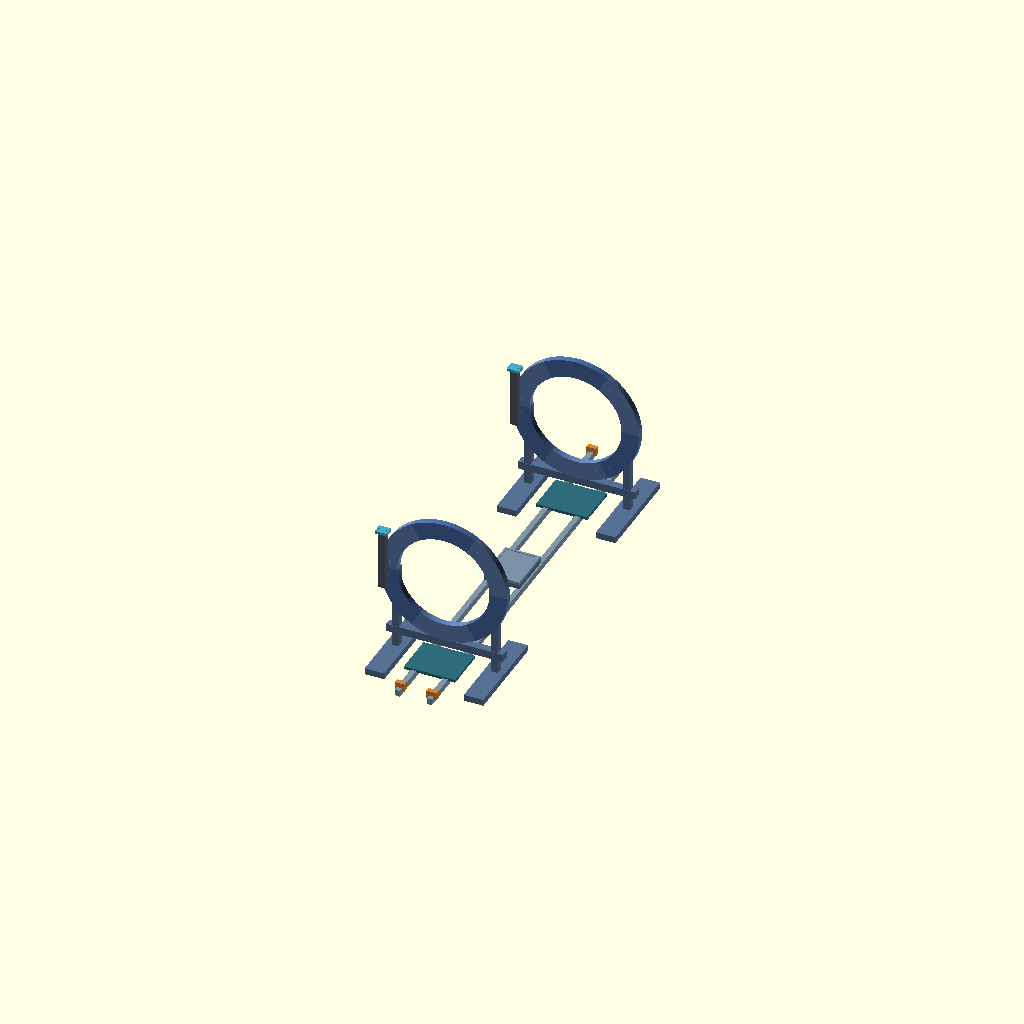
Cell 1: the model at its default parameters.
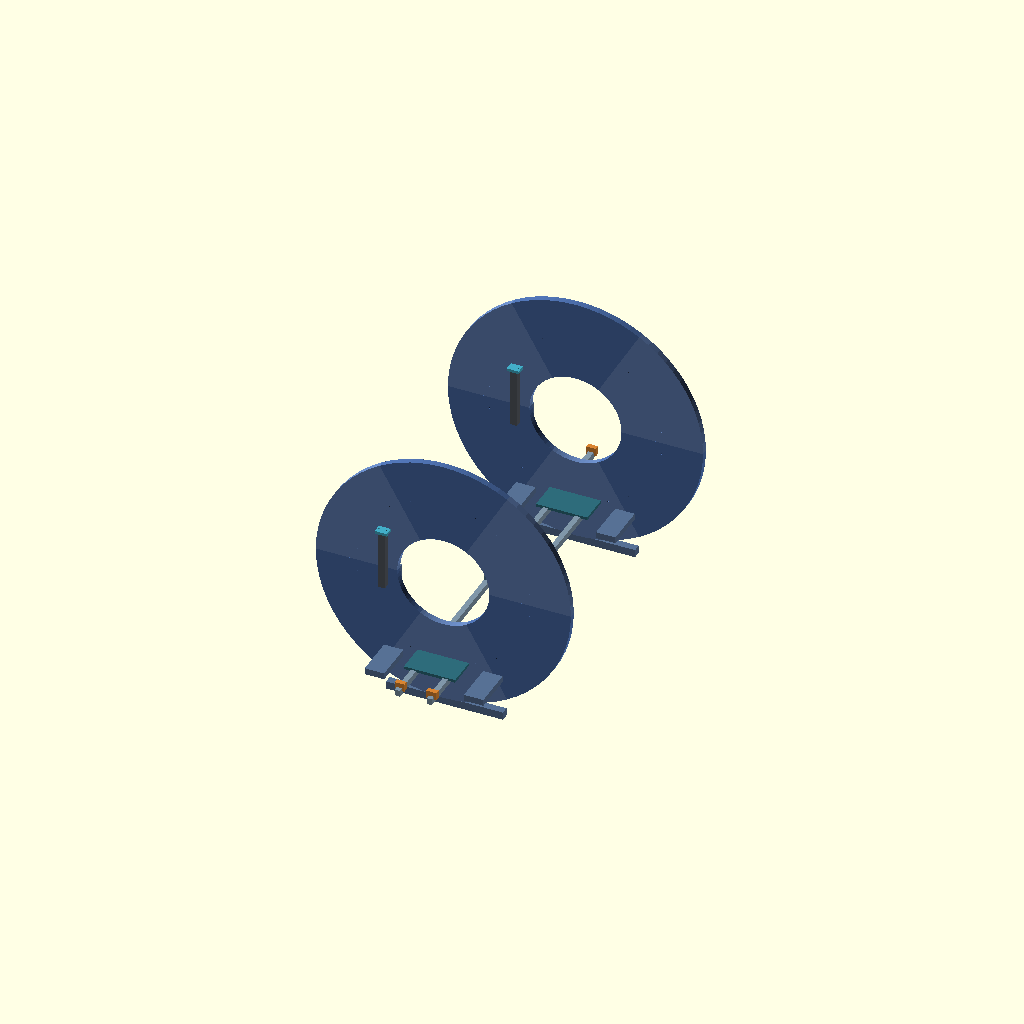
Cell 2: outer_d = 720 (everything else at default).
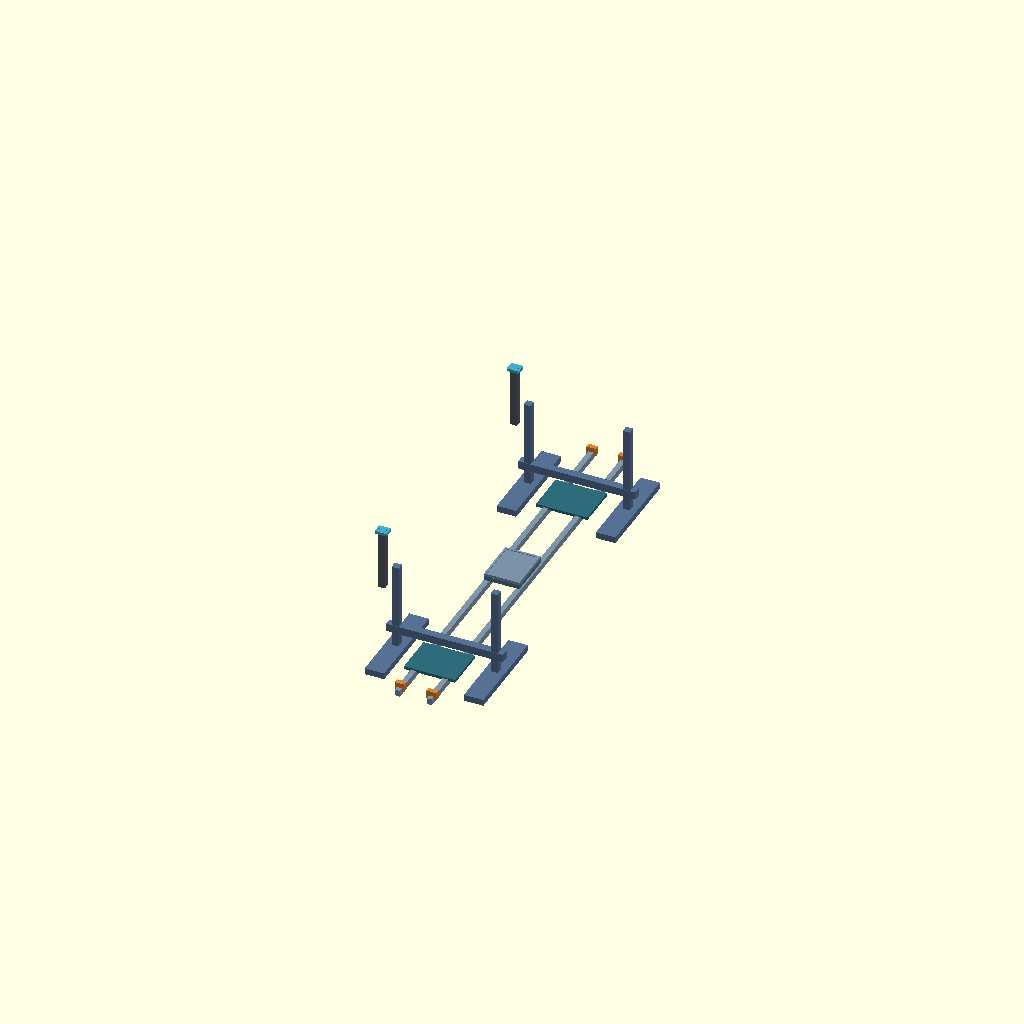
Cell 3: the same model with aperture_d = 520.
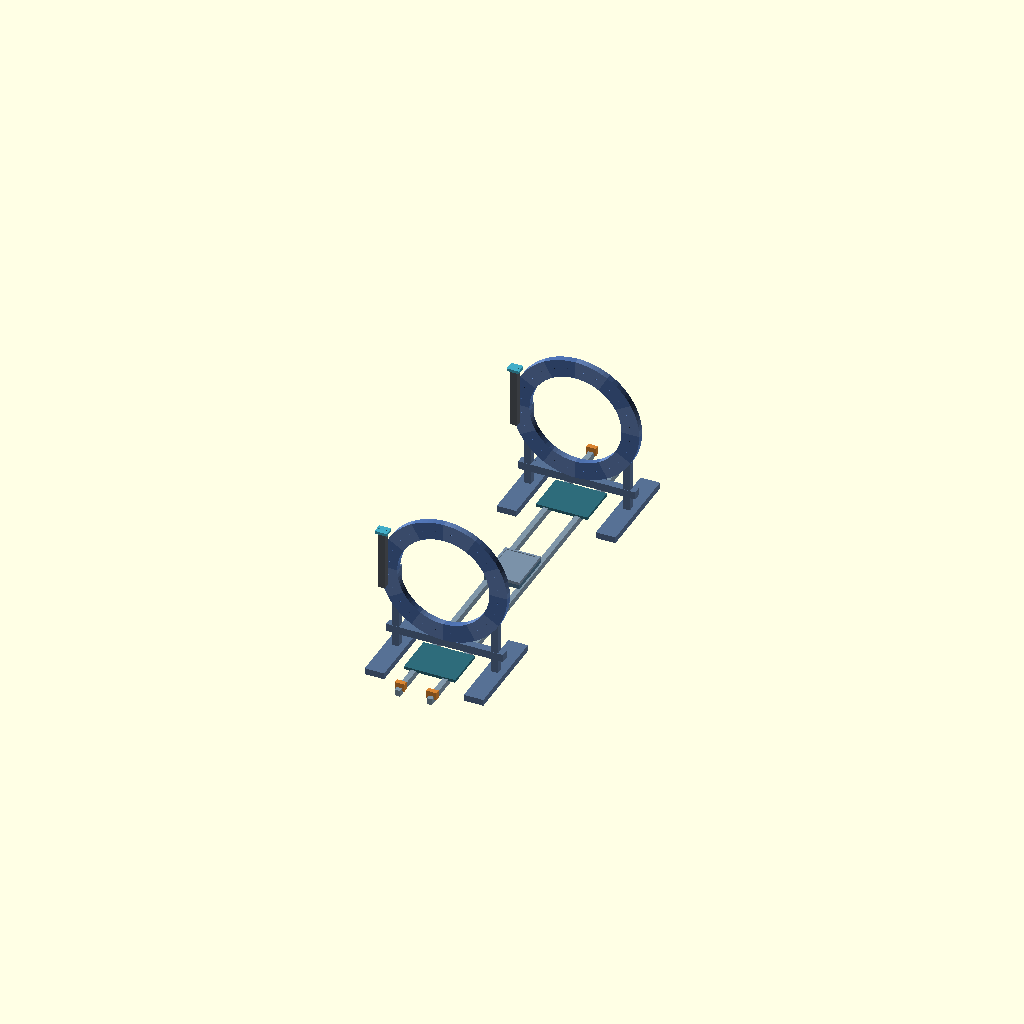
Cell 4: segment_count = 12 (everything else at default).
One fixed orthographic camera (rotation 55°, 0°, 25°; colour scheme Cornfield) for every cell.
Source of the model, hardware/cad/pg01_bench.scad:
// DPN PhaseGate PG-01 dual-gate bench metrology chassis.
// OpenSCAD parametric engineering envelope and STL-generating fit-check parts.
// Mechanical concept, NOT final manufacture design or an energized portal.
// Units: mm. Inspect printed samples, tolerances, stability, wiring and materials
// with a qualified engineer before fabrication. Do NOT load a ring structurally.
//
// Export assembly: openscad -o build/pg01-bench-assembly.stl pg01_bench.scad
// Export a single print test:
// openscad -o build/gate_segment.stl -D 'part="ring_segment"' pg01_bench.scad
// Use -D 'part="camera_bracket"' for a printable trial bracket.

part="assembly"; // [assembly,ring_segment,camera_bracket,payload_tray]
$fn=60;

// Reference from data/engineering/pg01-rig-manifest.json revision v0.1
outer_d=360;
aperture_d=260;
segment_count=6;
ring_depth=18;
segment_radial=(outer_d-aperture_d)/2;
gate_separation=800;             // nominal gate center-to-center
gate_center_z=270;
rail_length=1200;
rail_spacing=90;
platform_w=100;
platform_l=130;
base_w=420;
base_l=270;
base_z=18;
fit_clearance=0.45;             // trial FDM allowance, not process-validated
m3_clearance=3.4;

// Ring segment is a printable trial part. No field-generation component exists.
// Nominal hole locations need engineer-verified structural analysis.
module ring_segment(theta=360/segment_count) {
  difference() {
    rotate_extrude(angle=theta,convexity=8,$fn=72)
      translate([aperture_d/2,0,0])
        square([segment_radial,ring_depth],center=false);
    for (a=[8,theta-8]) {
      rotate([0,0,a])
        translate([aperture_d/2+segment_radial/2,0,ring_depth/2])
          cylinder(h=ring_depth+3,d=m3_clearance,center=true,$fn=24);
    }
  }
}

module gate_ring() {
  for (i=[0:segment_count-1])
    rotate([0,0,i*360/segment_count])
      color(i%2 ? [0.29,0.42,0.65]:[0.39,0.51,0.72])
        ring_segment();
}

// Only these covers simulate engineered external styling; NO coils.
module sensor_bracket() {
  difference(){
    cube([34,28,8],center=true);
    translate([-11,0,0]) cylinder(h=15,d=m3_clearance,center=true);
    translate([11,0,0]) cylinder(h=15,d=m3_clearance,center=true);
  }
}

module payload_tray() {
  color([.48,.57,.66])
    difference(){
      cube([platform_w,platform_l,8],center=true);
      translate([0,0,4]) cube([platform_w-12,platform_l-12,4],center=true);
    }
}

module extrusion_at(pos,dims,metal=[.34,.44,.58]){
  color(metal) translate(pos) cube(dims,center=true);
}

module gate_support(gate_y=0){
  // Uprights and crossbar are design envelope only. T-slot joints are not
  // defined as production-quality load-bearing connections.
  for(x=[-140,140]){
    extrusion_at([x,gate_y,gate_center_z/2],[20,20,gate_center_z]);
    extrusion_at([x,gate_y,base_z],[55,base_l,base_z]);
  }
  extrusion_at([0,gate_y,gate_center_z-outer_d/2-13],[330,22,22]);
  translate([0,gate_y,gate_center_z])
    rotate([90,0,0]) gate_ring();
  // A/B independent load-sensor platform on frame base, not on rail.
  extrusion_at([0,gate_y-42,base_z+18],[145,120,8],[.18,.42,.48]);
}

module rail() {
  // Two separated passive guides. Proper carriage/bearing/stop selection is
  // a separate rated hardware work package; geometry is illustrative.
  for(x=[-rail_spacing/2,rail_spacing/2]){
    extrusion_at([x,0,27],[15,rail_length,18],[.5,.59,.66]);
    for(y=[-rail_length/2+20,rail_length/2-20])
      extrusion_at([x,y,38],[28,14,22],[.85,.52,.19]); // stop placeholders
  }
  extrusion_at([0,0,46],[platform_w,platform_l,12],[.31,.46,.57]);
  translate([0,0,56]) payload_tray();
}

module assembly(){
  // For visually reviewing collisions at the proposed overall envelope
  // and exporting a preliminary CAD model; not construction authority.
  gate_support(-gate_separation/2);
  gate_support(+gate_separation/2);
  rail();
  // Camera mount envelopes on separate accessible brackets.
  for(y=[-gate_separation/2,gate_separation/2]){
    extrusion_at([-165,y-30,305],[20,20,170],[.33,.35,.38]);
    color([.26,.68,.78]) translate([-165,y-30,390]) sensor_bracket();
  }
}

// Switchable output lets maintainers build separate parts using OpenSCAD.
// One gate segment is less than ~190mm wide for a common large FDM bed;
// slicer fit, wall thickness and strength still require physical confirmation.
if(part=="assembly") assembly();
else if(part=="ring_segment") ring_segment();
else if(part=="camera_bracket") sensor_bracket();
else if(part=="payload_tray") payload_tray();
else echo("ERROR: unknown CAD part");
Customizer parameters (derived from the source; name, type, default, range or options):
part: string, default "assembly", options "assembly", "ring_segment", "camera_bracket", "payload_tray"
outer_d: number, default 360
aperture_d: number, default 260
segment_count: number, default 6
ring_depth: number, default 18
gate_separation: number, default 800
gate_center_z: number, default 270
rail_length: number, default 1200
rail_spacing: number, default 90
platform_w: number, default 100
platform_l: number, default 130
base_w: number, default 420
base_l: number, default 270
base_z: number, default 18
fit_clearance: number, default 0.45
m3_clearance: number, default 3.4
